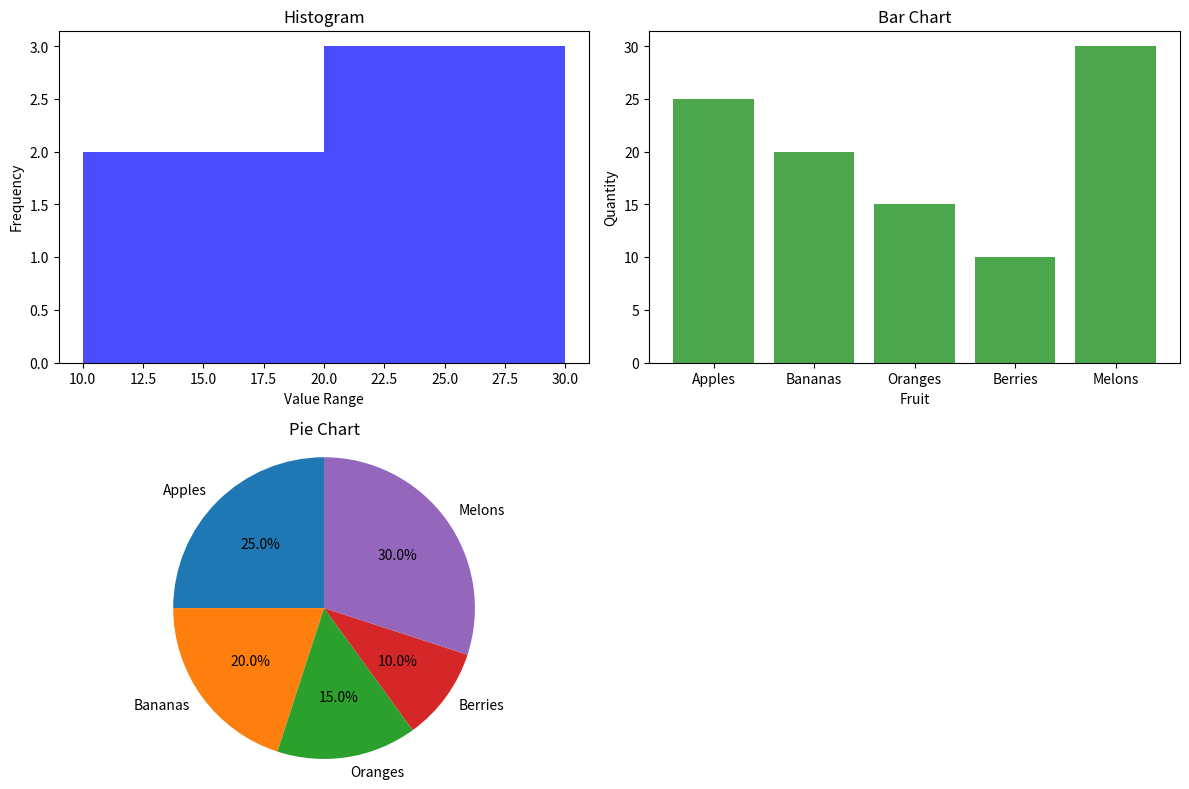

Write the Python code that produced this figure.
# Import the pyplot module from Matplotlib, commonly abbreviated as plt
import matplotlib.pyplot as plt

# Data for the plots
data = [25, 20, 15, 10, 30]  # Example data for histogram and bar chart
categories = ['Apples', 'Bananas', 'Oranges', 'Berries', 'Melons']  # Categories for bar and pie charts

# Creating a histogram
plt.figure(figsize=(12, 8))  # Set the size of the overall figure

plt.subplot(2, 2, 1)  # Prepare a subplot area in a 2x2 configuration, first plot
plt.hist(data, bins=2, color='blue', alpha=0.7)  # Create a histogram
plt.title('Histogram')  # Title for the histogram
plt.xlabel('Value Range')  # X-axis label for the histogram
plt.ylabel('Frequency')  # Y-axis label for the histogram

# Creating a bar chart
plt.subplot(2, 2, 2)  # Second plot in the 2x2 layout
plt.bar(categories, data, color='green', alpha=0.7)  # Create a bar chart
plt.title('Bar Chart')  # Title for the bar chart
plt.xlabel('Fruit')  # X-axis label for the bar chart
plt.ylabel('Quantity')  # Y-axis label for the bar chart

# Creating a pie chart
plt.subplot(2, 2, 3)  # Third plot in the 2x2 layout
plt.pie(data, labels=categories, autopct='%1.1f%%', startangle=90)  # Create a pie chart
plt.axis('equal')  # Ensure the pie chart is drawn as a circle
plt.title('Pie Chart')  # Title for the pie chart

# Adjust layout to prevent overlap
plt.tight_layout()

# Show the figure
plt.show()

# 1. Importing Matplotlib:
#    - The `pyplot` module from Matplotlib is imported as `plt`, which provides plotting functions.
#
# 2. Setting Up Data:
#    - `data` and `categories` provide numerical values and corresponding categories for the plots.
#
# 3. Creating a Histogram:
#    - `plt.hist()` is used for creating histograms, with parameters like `bins` to define the number of bins, `color` for the bin color, and `alpha` for transparency.
#    - Titles and labels are added to describe the histogram's axes and content.
#
# 4. Creating a Bar Chart:
#    - `plt.bar()` plots a bar chart, using `categories` for the X-axis and `data` for the bar heights.
#    - Additional plot customization like colors and labels provide clarity and visual appeal.
#
# 5. Creating a Pie Chart:
#    - `plt.pie()` generates a pie chart, where `data` determines the sections' sizes and `labels` adds category names.
#    - `autopct` adds percentage labels to each pie section, and `startangle` rotates the start of the pie chart for better orientation.
#    - `plt.axis('equal')` ensures the pie chart is perfectly circular.
#
# 6. Adjusting Layout and Displaying the Figure:
#    - `plt.tight_layout()` adjusts subplot parameters to minimize any overlap.
#    - `plt.show()` displays the final figure with all subplots.